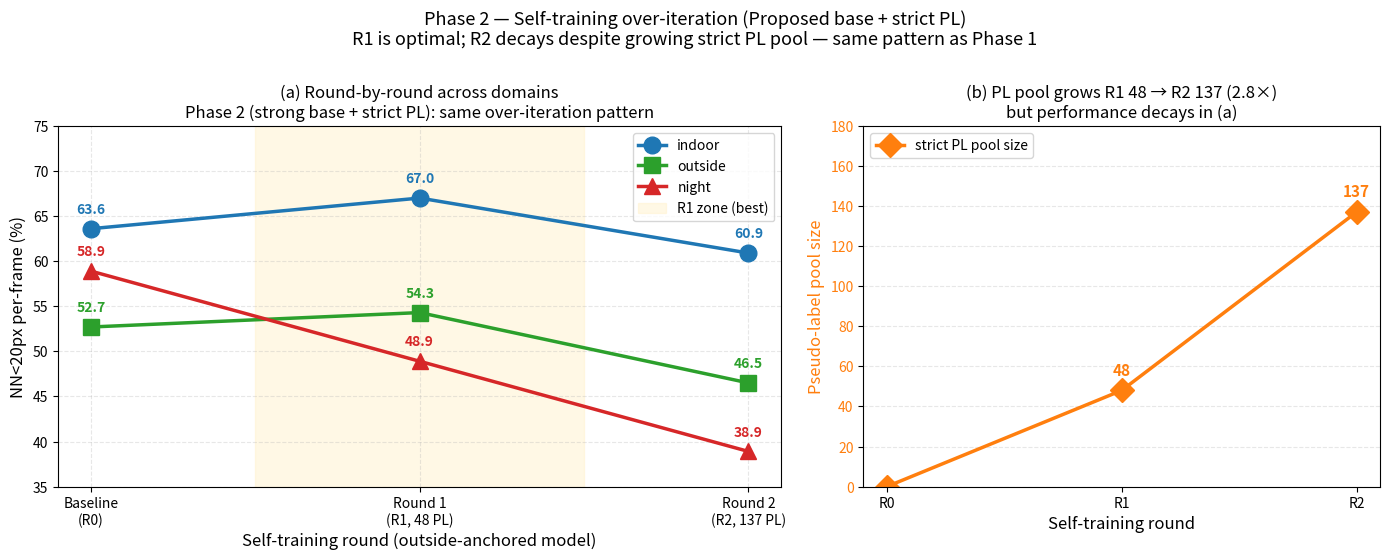

The script that saved this image:
"""Phase 2 over-iteration figure — R0 → R1 → R2 outside-anchored 3 도메인 평가."""
import os
import matplotlib.pyplot as plt
import numpy as np


def main():
    rounds = ["Baseline\n(R0)", "Round 1\n(R1, 48 PL)", "Round 2\n(R2, 137 PL)"]
    indoor   = [63.6, 67.0, 60.9]
    outside  = [52.7, 54.3, 46.5]
    night    = [58.9, 48.9, 38.9]
    pl_count = [None, 48, 137]

    fig, (ax1, ax2) = plt.subplots(1, 2, figsize=(14, 5.5),
                                    gridspec_kw={"width_ratios": [1.4, 1]})

    colors = {"indoor": "#1f77b4", "outside": "#2ca02c", "night": "#d62728"}
    markers = {"indoor": "o", "outside": "s", "night": "^"}
    data = {"indoor": indoor, "outside": outside, "night": night}
    for d in ["indoor", "outside", "night"]:
        ax1.plot(rounds, data[d], marker=markers[d], color=colors[d],
                 linewidth=2.5, markersize=12, label=d)
        for i, y in enumerate(data[d]):
            ax1.annotate(f"{y:.1f}", (i, y), textcoords="offset points",
                         xytext=(0, 11), ha="center", fontsize=10,
                         color=colors[d], fontweight="bold")
    ax1.axvspan(0.5, 1.5, color="#fff2cc", alpha=0.5, label="R1 zone (best)")
    ax1.set_xlabel("Self-training round (outside-anchored model)", fontsize=12)
    ax1.set_ylabel("NN<20px per-frame (%)", fontsize=12)
    ax1.set_title("(a) Round-by-round across domains\n"
                  "Phase 2 (strong base + strict PL): same over-iteration pattern",
                  fontsize=12)
    ax1.legend(loc="upper right", fontsize=10)
    ax1.grid(alpha=0.3, linestyle="--")
    ax1.set_ylim(35, 75)

    rounds_short = ["R0", "R1", "R2"]
    ax2.plot(rounds_short, [0 if v is None else v for v in pl_count],
             marker="D", color="#ff7f0e", linewidth=2.5, markersize=12,
             label="strict PL pool size")
    for i, v in enumerate(pl_count):
        if v:
            ax2.annotate(f"{v}", (i, v), textcoords="offset points",
                         xytext=(0, 11), ha="center", fontsize=11,
                         color="#ff7f0e", fontweight="bold")
    ax2.set_xlabel("Self-training round", fontsize=12)
    ax2.set_ylabel("Pseudo-label pool size", color="#ff7f0e", fontsize=12)
    ax2.tick_params(axis="y", labelcolor="#ff7f0e")
    ax2.set_title("(b) PL pool grows R1 48 → R2 137 (2.8×)\n"
                  "but performance decays in (a)", fontsize=12)
    ax2.grid(alpha=0.3, linestyle="--", axis="y")
    ax2.set_ylim(0, 180)
    ax2.legend(loc="upper left", fontsize=10)

    fig.suptitle("Phase 2 — Self-training over-iteration (Proposed base + strict PL)\n"
                 "R1 is optimal; R2 decays despite growing strict PL pool — same pattern as Phase 1",
                 fontsize=13, y=1.01)
    plt.tight_layout()
    os.makedirs("_docs/figures", exist_ok=True)
    out = "_docs/figures/phase2_overiteration.png"
    plt.savefig(out, dpi=140, bbox_inches="tight")
    print(f"Saved: {out}")


if __name__ == "__main__":
    main()
